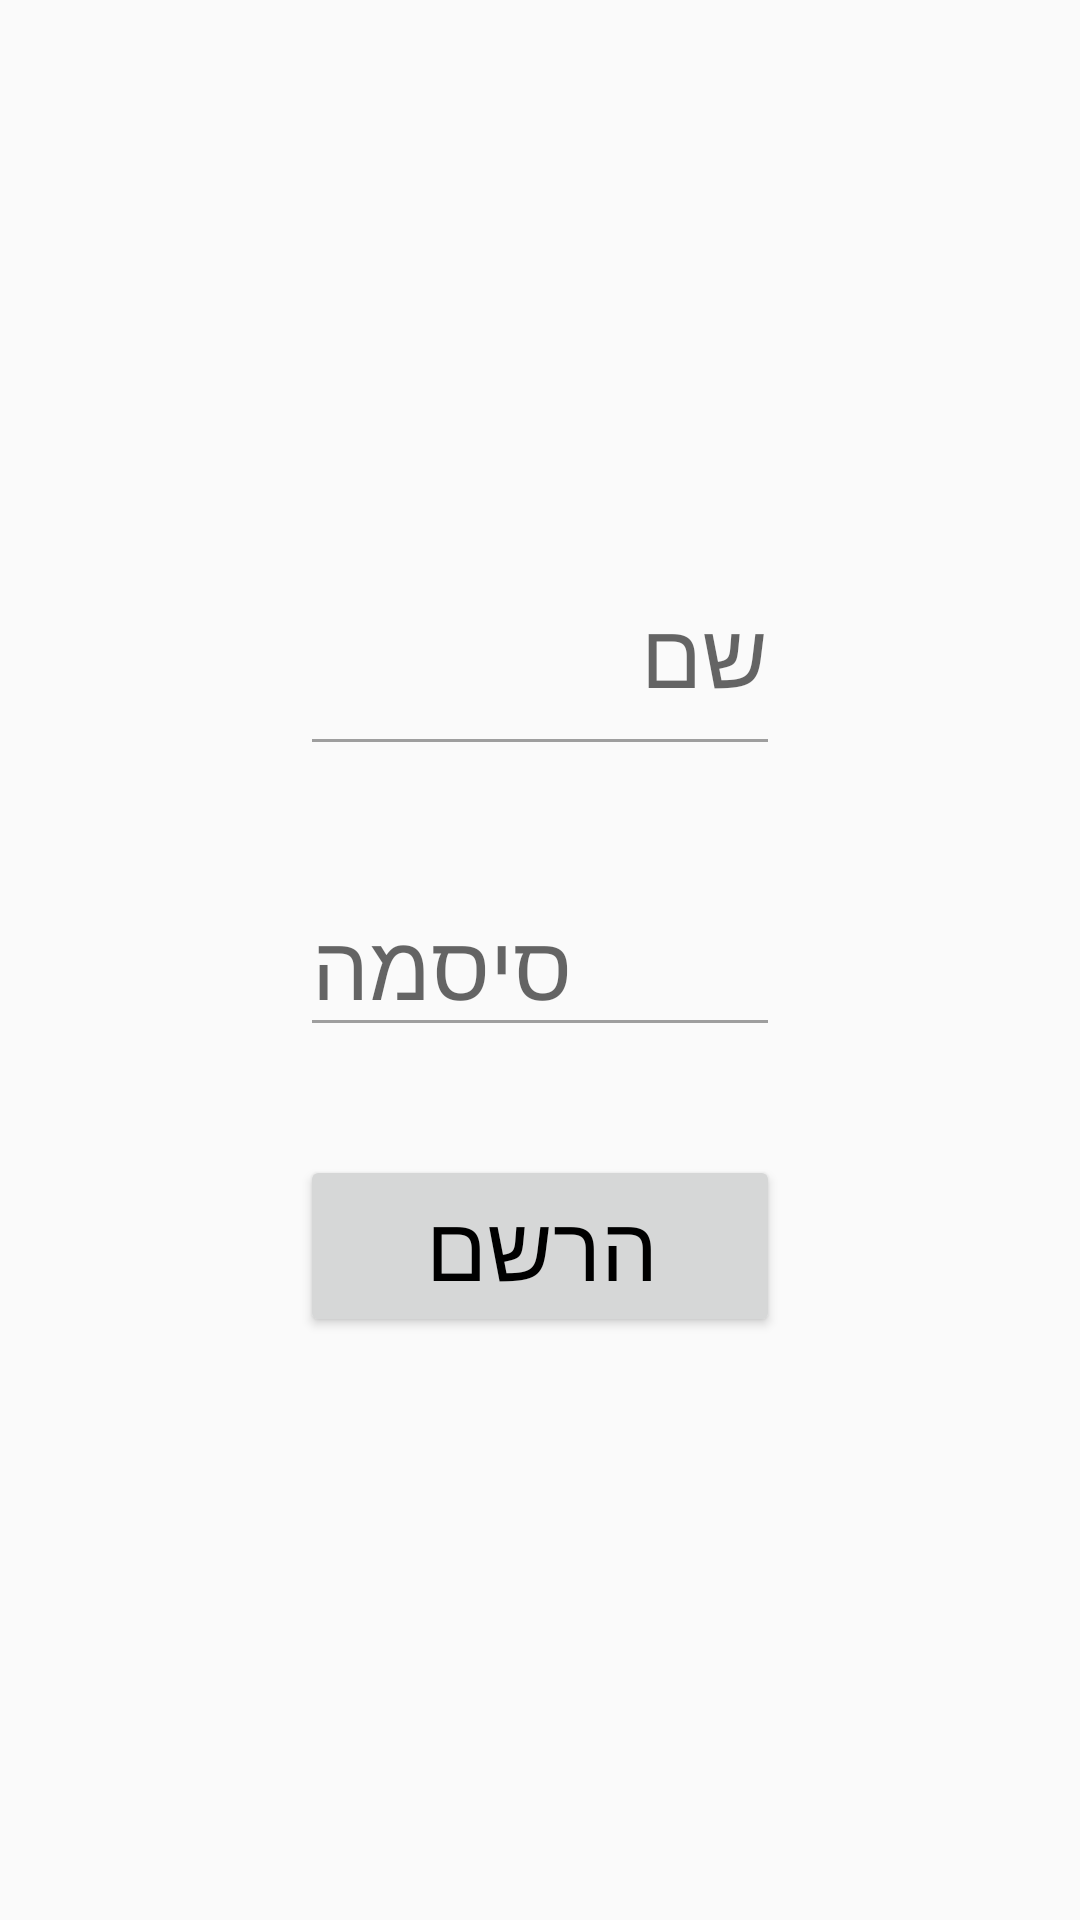

Here is an Android app screen rendered from its layout file. Give the layout XML and the strings, colors and styles it references.
<!-- AndroidManifest.xml: application theme AppTheme -->
<!-- res/layout/activity_register.xml -->
<?xml version="1.0" encoding="utf-8"?>
<androidx.constraintlayout.widget.ConstraintLayout xmlns:android="http://schemas.android.com/apk/res/android"
    xmlns:app="http://schemas.android.com/apk/res-auto"
    xmlns:tools="http://schemas.android.com/tools"
    android:layout_width="match_parent"
    android:layout_height="match_parent"
    android:layout_gravity="center"
    android:orientation="vertical"
    tools:context=".RegisterActivity">

    <EditText
        android:id="@+id/un"
        android:layout_width="0dp"
        android:layout_height="59dp"
        android:layout_marginStart="100dp"
        android:layout_marginEnd="100dp"
        android:layout_marginBottom="36dp"
        android:hint="שם משתמש"
        android:textSize="30dp"
        app:layout_constraintBottom_toTopOf="@+id/pw"
        app:layout_constraintEnd_toEndOf="parent"
        app:layout_constraintHorizontal_bias="0.492"
        app:layout_constraintStart_toStartOf="parent"
        tools:ignore="MissingConstraints" />

    <EditText
        android:id="@+id/pw"
        android:layout_width="0dp"
        android:layout_height="wrap_content"
        android:layout_marginStart="100dp"
        android:layout_marginEnd="100dp"
        android:hint="סיסמה"
        android:inputType="textPassword"
        android:textSize="30dp"
        app:layout_constraintBottom_toBottomOf="parent"
        app:layout_constraintEnd_toEndOf="parent"
        app:layout_constraintStart_toStartOf="parent"
        app:layout_constraintTop_toTopOf="parent"
        tools:ignore="MissingConstraints" />

    <Button
        android:id="@+id/regi"
        android:layout_width="0dp"
        android:layout_height="wrap_content"
        android:layout_marginStart="100dp"
        android:layout_marginTop="36dp"
        android:layout_marginEnd="100dp"
        android:text="הרשם"
        android:textSize="30dp"
        app:layout_constraintEnd_toEndOf="parent"
        app:layout_constraintHorizontal_bias="0.5"
        app:layout_constraintStart_toStartOf="parent"
        app:layout_constraintTop_toBottomOf="@+id/pw" />


</androidx.constraintlayout.widget.ConstraintLayout>
<!-- resources referenced by this layout -->
<resources>
  <style name="AppTheme" parent="Theme.AppCompat.Light">
          <item name="colorPrimary">@color/colorPrimary</item>
          <item name="colorPrimaryDark">@color/colorPrimaryDark</item>
          <item name="colorAccent">@color/colorAccent</item>
          <item name="android:textColorPrimary">@color/textColorPrimary</item>
          <item name="android:textColorSecondary">@color/textColorSecondary</item>
          <item name="android:textColorPrimaryInverse">@color/textColorPrimaryInverse</item>
          <item name="android:textColorSecondaryInverse">@color/textColorSecondaryInverse</item>
          
          ...
      </style>
  <color name="colorPrimary">#5583FD</color>
  <color name="colorPrimaryDark">#4F75D6</color>
  <color name="colorAccent">#FF5252</color>
  <color name="textColorPrimary">#000000</color>
  <color name="textColorSecondary">#9E9E9E</color>
  <color name="textColorPrimaryInverse">#DEFFFFFF</color>
  <color name="textColorSecondaryInverse">#9E9E9E</color>
</resources>
